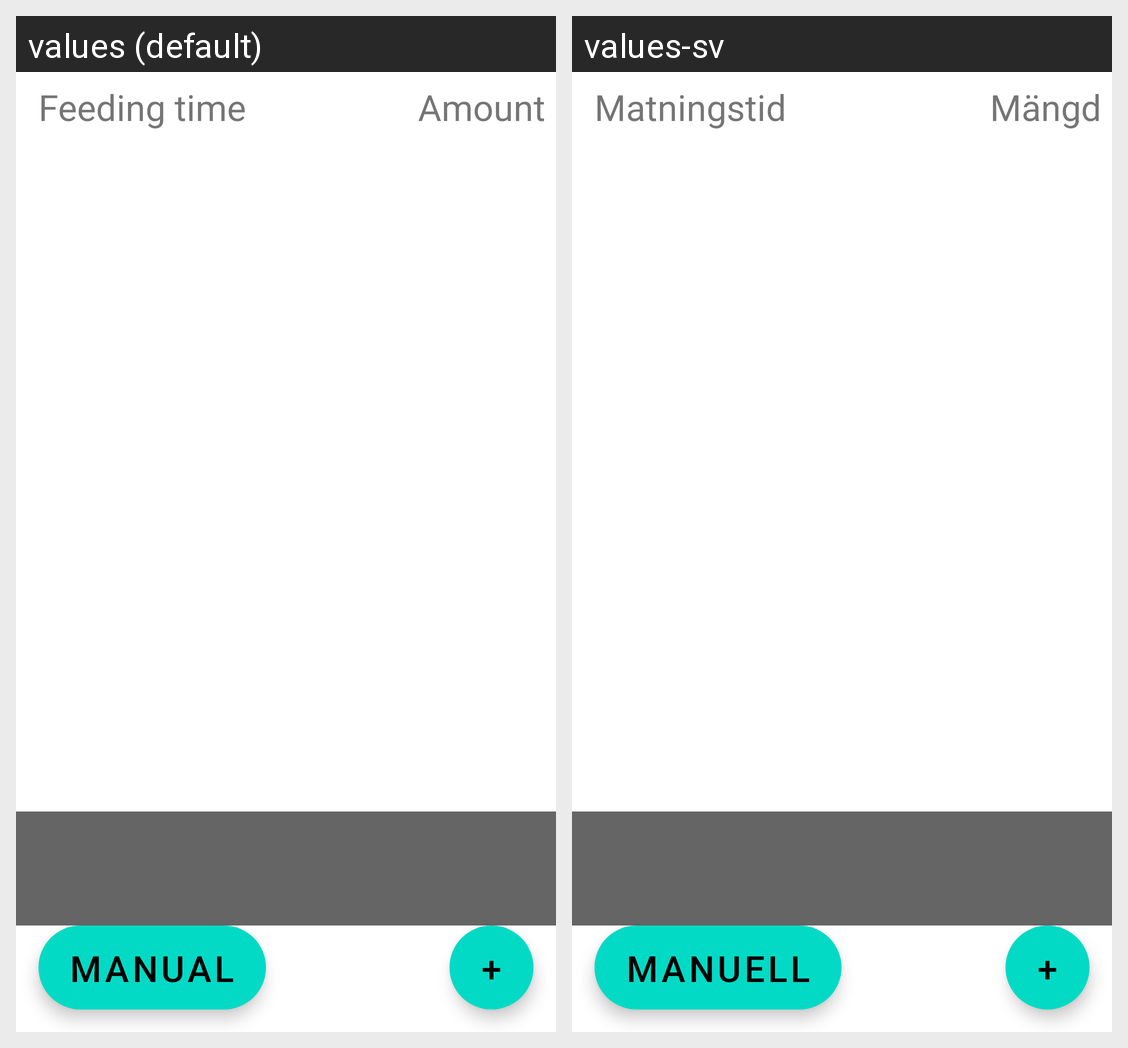

The Android screen above is rendered under two locales of the same app. Produce the string resources it draws, with the default and per-locale values.
Android screen res/layout/activity_main.xml rendered under 2 locales, left to right: values (default), values-sv. Device: Nexus 5 (rendered at 1080×1920; each locale shown at half size, 540×960, under a caption strip naming it); theme Theme.FishFeeder.NoActionBar.
Strings drawn on this screen, with the default value and each locale's value (text and hints the layout hard-codes, and strings that could not be matched under every locale, appear in the picture but are not listed):

feeding_time
  values: Feeding time
  values-sv: Matningstid

amount
  values: Amount
  values-sv: Mängd

plus_sign
  values: +
  values-sv: +  [not translated; the default value is used]

manual
  values: MANUAL
  values-sv: MANUELL
